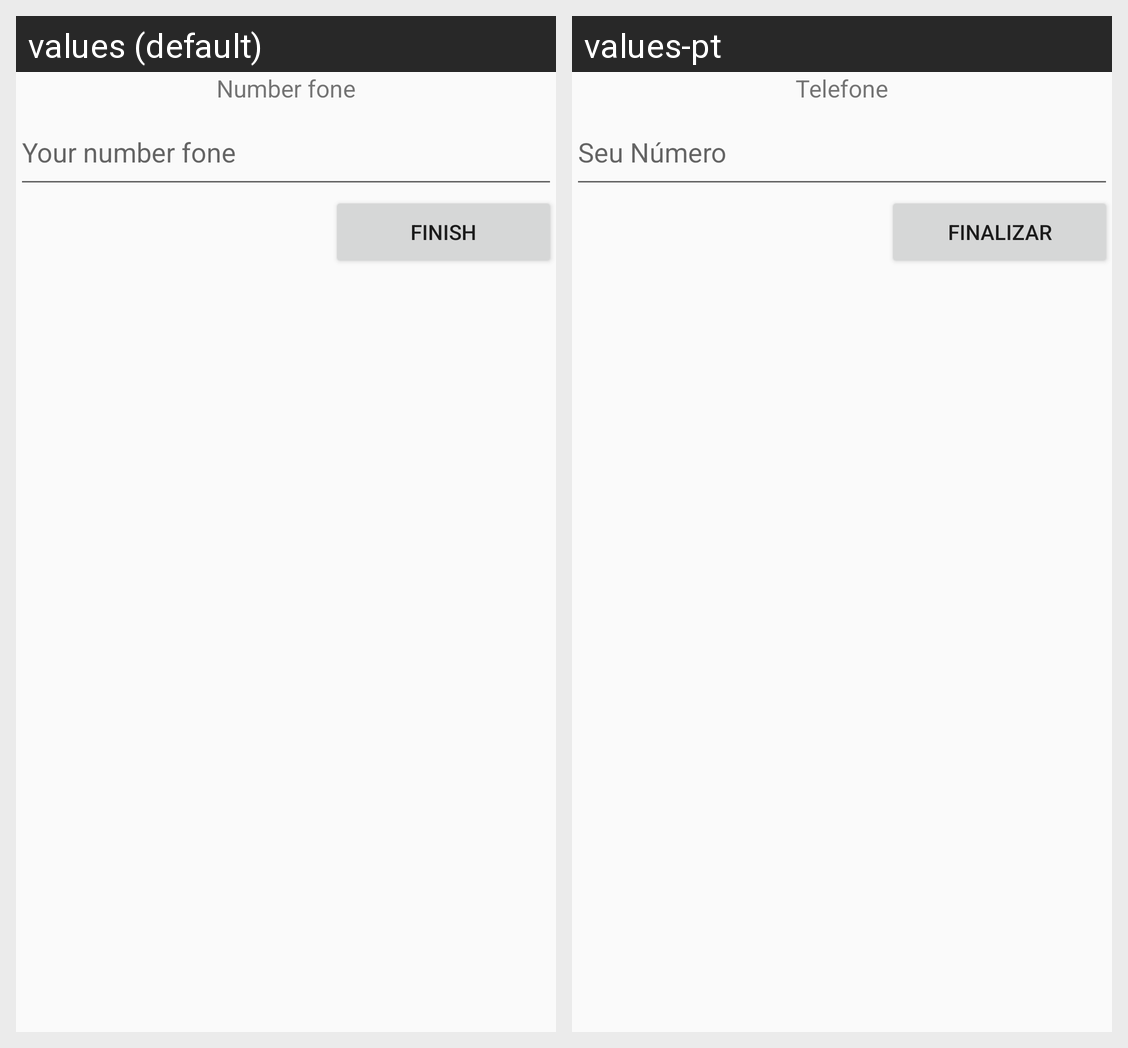

For this localized Android screen grid, give each drawn string resource with its value in every locale shown.
Android screen res/layout/activity_record_two.xml rendered under 2 locales, left to right: values (default), values-pt. Device: Nexus 5 (rendered at 1080×1920; each locale shown at half size, 540×960, under a caption strip naming it); theme AppTheme.
Strings drawn on this screen, with the default value and each locale's value (text and hints the layout hard-codes, and strings that could not be matched under every locale, appear in the picture but are not listed):

tv_number_fone
  values: Number fone
  values-pt: Telefone

ed_hiint_number_fone
  values: Your number fone
  values-pt: Seu Número

bt_record_fone_finish
  values: Finish
  values-pt: Finalizar
